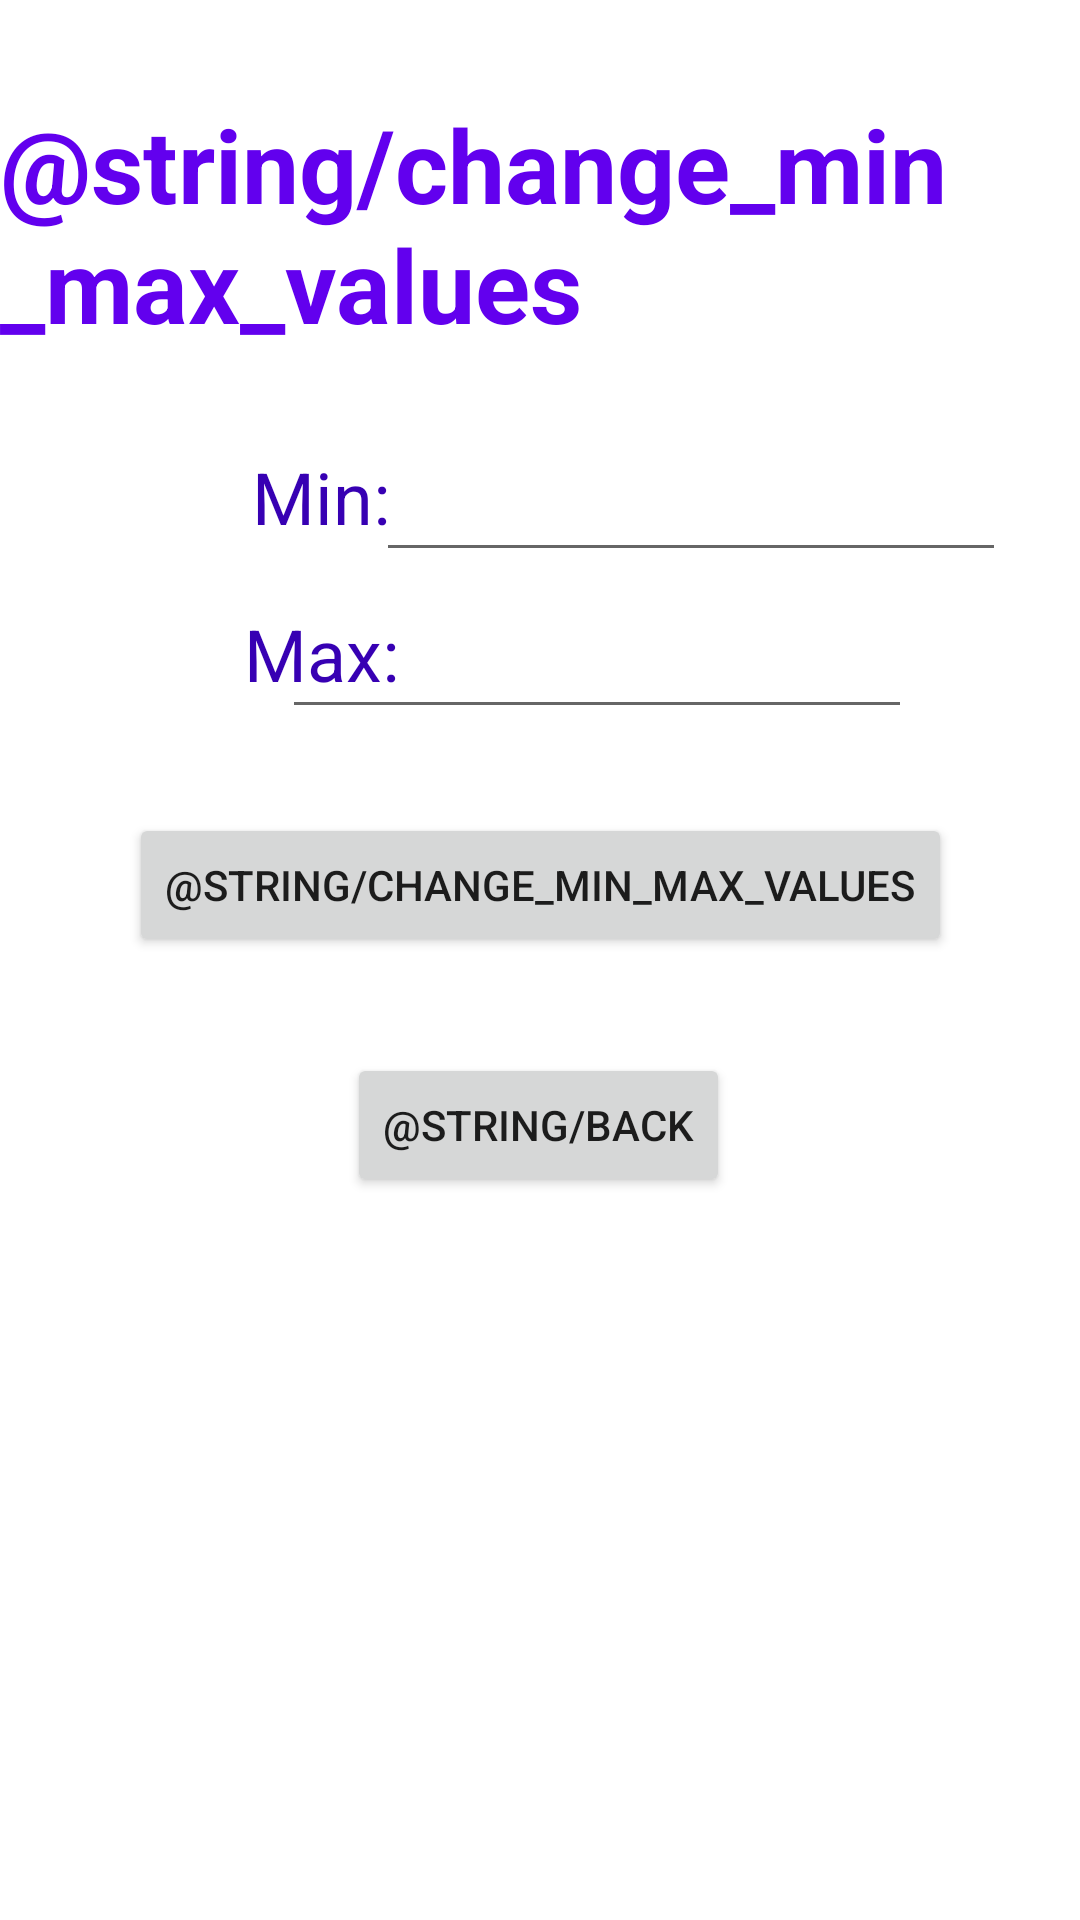

Write the Android layout XML for this screen, with the resource values it uses.
<!-- AndroidManifest.xml: application theme Theme.Project01Group14 -->
<!-- res/layout/activity_admin_minmax.xml -->
<?xml version="1.0" encoding="utf-8"?>
<androidx.constraintlayout.widget.ConstraintLayout xmlns:android="http://schemas.android.com/apk/res/android"
    xmlns:app="http://schemas.android.com/apk/res-auto"
    xmlns:tools="http://schemas.android.com/tools"
    android:layout_width="match_parent"
    android:layout_height="match_parent">

    <EditText
        android:id="@+id/editTextMax"
        android:layout_width="wrap_content"
        android:layout_height="wrap_content"
        android:layout_marginEnd="56dp"
        android:ems="10"
        android:inputType="number"
        app:layout_constraintEnd_toEndOf="parent"
        app:layout_constraintTop_toTopOf="@+id/textViewMax" />

    <TextView
        android:id="@+id/textViewMax"
        android:layout_width="wrap_content"
        android:layout_height="wrap_content"
        android:layout_marginTop="20dp"
        android:text="Max:"
        android:textColor="@color/purple_700"
        android:textSize="24sp"
        app:layout_constraintEnd_toEndOf="@+id/textViewMin"
        app:layout_constraintStart_toStartOf="@+id/textViewMin"
        app:layout_constraintTop_toBottomOf="@+id/textViewMin" />

    <TextView
        android:id="@+id/textViewMinMax"
        android:layout_width="wrap_content"
        android:layout_height="wrap_content"
        android:layout_marginTop="32dp"
        android:text="@string/change_min_max_values"
        android:textColor="@color/purple_500"
        android:textSize="34sp"
        android:textStyle="bold"
        app:layout_constraintEnd_toEndOf="parent"
        app:layout_constraintHorizontal_bias="0.498"
        app:layout_constraintStart_toStartOf="parent"
        app:layout_constraintTop_toTopOf="parent" />

    <EditText
        android:id="@+id/editTextMin"
        android:layout_width="wrap_content"
        android:layout_height="wrap_content"
        android:layout_marginEnd="32dp"
        android:ems="10"
        android:inputType="number"
        app:layout_constraintEnd_toEndOf="parent"
        app:layout_constraintHorizontal_bias="0.41"
        app:layout_constraintStart_toEndOf="@+id/textViewMin"
        app:layout_constraintTop_toTopOf="@+id/textViewMin" />

    <TextView
        android:id="@+id/textViewMin"
        android:layout_width="wrap_content"
        android:layout_height="wrap_content"
        android:layout_marginStart="84dp"
        android:layout_marginTop="32dp"
        android:text="Min:"
        android:textColor="@color/purple_700"
        android:textSize="24sp"
        app:layout_constraintStart_toStartOf="parent"
        app:layout_constraintTop_toBottomOf="@+id/textViewMinMax" />

    <Button
        android:id="@+id/buttonChangeValues"
        android:layout_width="wrap_content"
        android:layout_height="wrap_content"
        android:layout_marginTop="28dp"
        android:text="@string/change_min_max_values"
        app:layout_constraintEnd_toEndOf="parent"
        app:layout_constraintStart_toStartOf="parent"
        app:layout_constraintTop_toBottomOf="@+id/editTextMax" />

    <Button
        android:id="@+id/buttonToAdminFromMinMax"
        android:layout_width="wrap_content"
        android:layout_height="wrap_content"
        android:layout_marginTop="32dp"
        android:text="@string/back"
        app:layout_constraintEnd_toEndOf="parent"
        app:layout_constraintHorizontal_bias="0.498"
        app:layout_constraintStart_toStartOf="parent"
        app:layout_constraintTop_toBottomOf="@+id/buttonChangeValues" />
</androidx.constraintlayout.widget.ConstraintLayout>
<!-- resources referenced by this layout -->
<resources>
  <style name="Theme.Project01Group14" parent="Theme.MaterialComponents.DayNight.DarkActionBar">
          
          <item name="colorPrimary">@color/purple_500</item>
          <item name="colorPrimaryVariant">@color/purple_700</item>
          <item name="colorOnPrimary">@color/white</item>
          
          <item name="colorSecondary">@color/teal_200</item>
          <item name="colorSecondaryVariant">@color/teal_700</item>
          <item name="colorOnSecondary">@color/black</item>
          
          <item name="android:statusBarColor" tools:targetApi="l">?attr/colorPrimaryVariant</item>
          
      </style>
  <!-- not gathered from this repository: default colours our renderer supplied (Android Studio template values) -->
  <color name="purple_500">#FF6200EE</color>
  <color name="purple_700">#FF3700B3</color>
  <color name="teal_200">#FF03DAC5</color>
  <color name="teal_700">#FF018786</color>
  <color name="black">#FF000000</color>
  <color name="white">#FFFFFFFF</color>
</resources>
